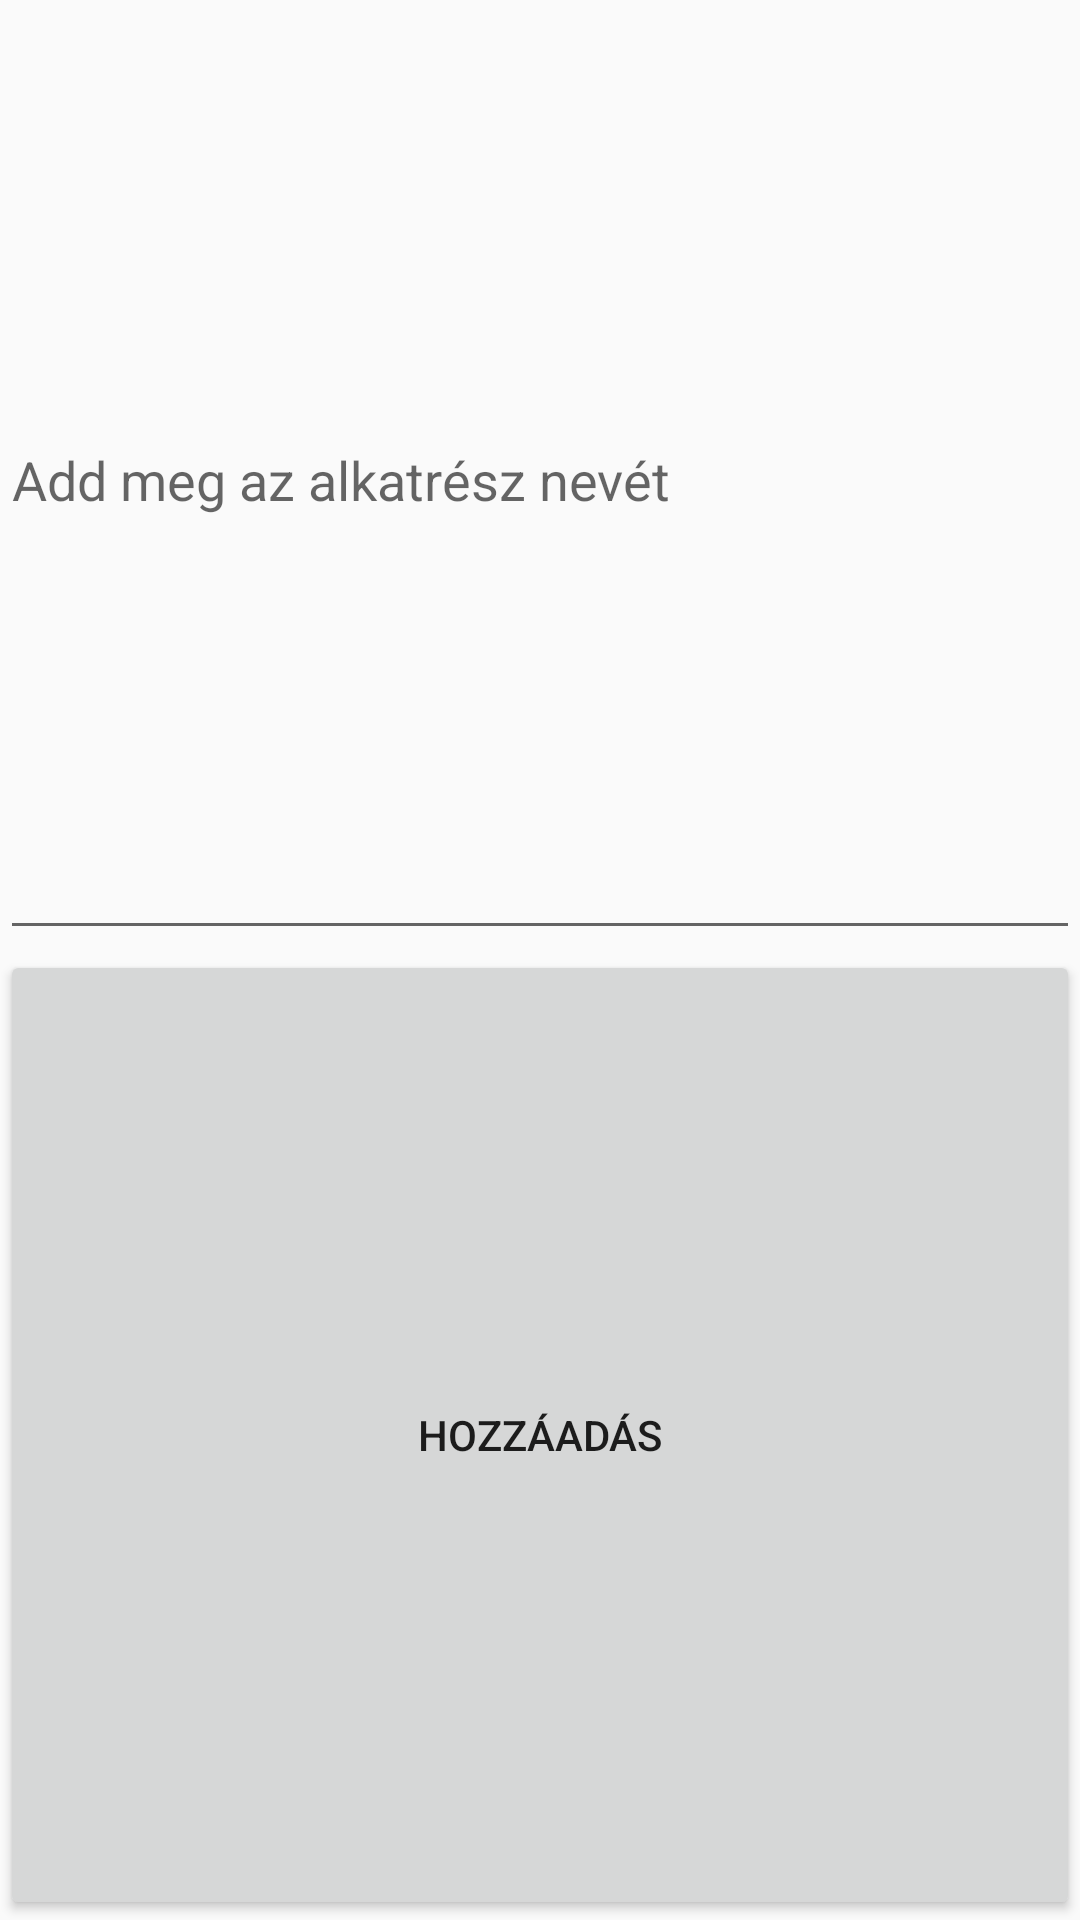

Layout XML and referenced resources for this Android screen:
<!-- AndroidManifest.xml: application theme AppTheme -->
<!-- res/layout/activity_parts_add.xml -->
<?xml version="1.0" encoding="utf-8"?>
<LinearLayout xmlns:android="http://schemas.android.com/apk/res/android"
    xmlns:app="http://schemas.android.com/apk/res-auto"
    xmlns:tools="http://schemas.android.com/tools"
    android:layout_width="match_parent"
    android:layout_height="wrap_content"
    android:orientation="vertical"
    tools:context="com.example.asztalos.szakdolgozat.PartsAddActivity">

    <EditText
        android:id="@+id/et_partsname"
        android:layout_width="match_parent"
        android:layout_height="wrap_content"
        android:layout_weight="1"
        android:ems="10"
        android:hint="Add meg az alkatrész nevét"
        android:inputType="text" />

    <Button
        android:id="@+id/btn_partsadd"
        android:layout_width="match_parent"
        android:layout_height="wrap_content"
        android:layout_weight="1"
        android:text="Hozzáadás" />
</LinearLayout>
<!-- resources referenced by this layout -->
<resources>
  <style name="AppTheme" parent="Theme.AppCompat.Light.DarkActionBar">
          
          <item name="colorPrimary">@color/colorPrimary</item>
          <item name="colorPrimaryDark">@color/colorPrimaryDark</item>
          <item name="colorAccent">@color/colorAccent</item>
      </style>
  <color name="colorPrimary">#3F51B5</color>
  <color name="colorPrimaryDark">#303F9F</color>
  <color name="colorAccent">#FF4081</color>
</resources>
